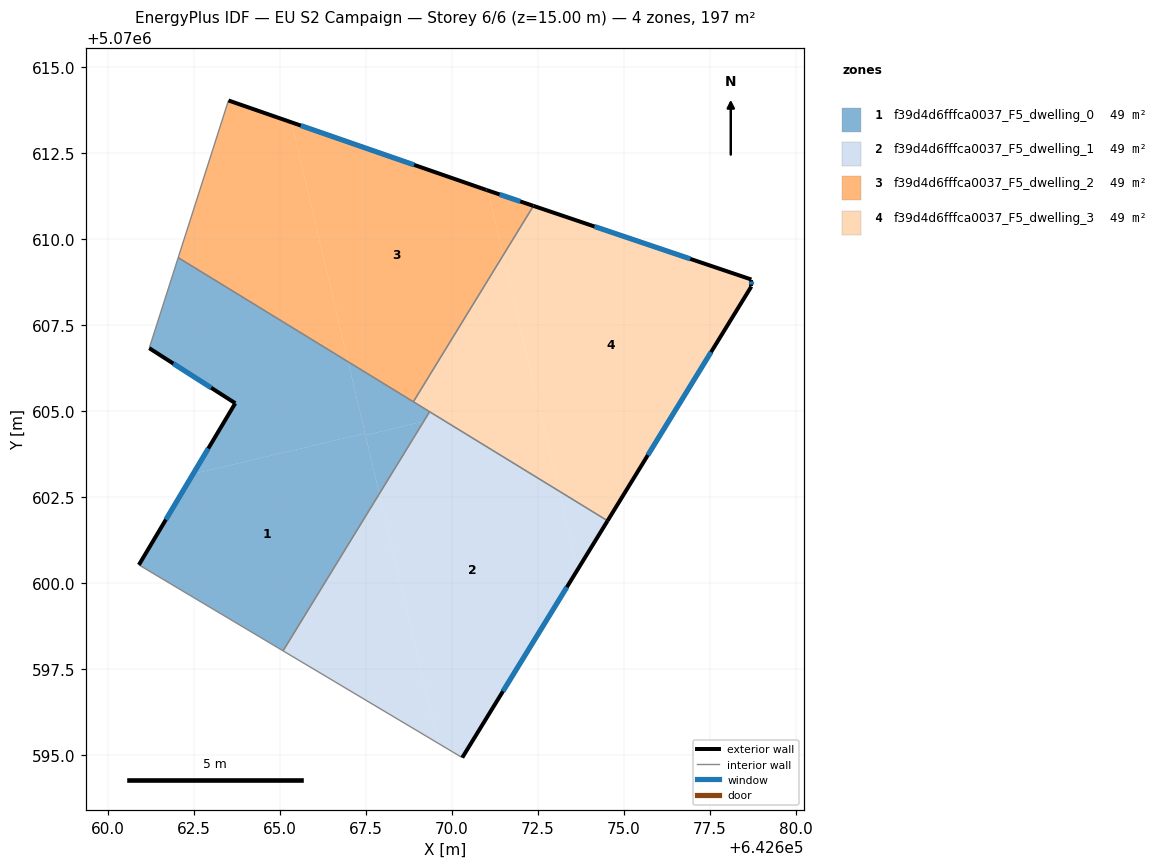
=== STOREY PLAN SPEC (per zone: floor XY polygon, exterior-wall plan segments, windows/doors) ===
zone 1: f39d4d6fffca0037_F5_dwelling_0  (49.3 m²)
  floor: (642667.47, 5070604.35) (642666.98, 5070606.43) (642662.04, 5070609.46) (642661.19, 5070606.83) (642663.69, 5070605.23) (642662.47, 5070603.17)
  floor: (642665.09, 5070598.02) (642667.88, 5070602.59) (642667.47, 5070604.35) (642662.47, 5070603.17) (642660.89, 5070600.52)
  floor: (642669.18, 5070604.70) (642669.35, 5070604.98) (642666.98, 5070606.43) (642667.48, 5070604.30)
  floor: (642667.89, 5070602.59) (642669.18, 5070604.70) (642667.48, 5070604.30)
  exterior wall: (642663.69, 5070605.23) – (642661.19, 5070606.83)  [3.0 m]
    window: (642662.99, 5070605.68) – (642661.89, 5070606.38)  [1.7 m²]
  exterior wall: (642660.89, 5070600.52) – (642663.69, 5070605.23)  [5.5 m]
    window: (642661.68, 5070601.84) – (642662.91, 5070603.91)  [3.2 m²]
  interior walls: 5
zone 2: f39d4d6fffca0037_F5_dwelling_1  (49.3 m²)
  floor: (642670.30, 5070594.92) (642673.65, 5070600.38) (642673.11, 5070602.68) (642669.63, 5070604.81) (642669.18, 5070604.70) (642667.89, 5070602.59) (642669.60, 5070595.33)
  floor: (642670.30, 5070594.92) (642669.60, 5070595.33) (642667.89, 5070602.59) (642665.08, 5070598.02)
  floor: (642673.65, 5070600.38) (642674.52, 5070601.81) (642673.11, 5070602.68)
  floor: (642669.63, 5070604.81) (642669.35, 5070604.98) (642669.18, 5070604.70)
  exterior wall: (642674.52, 5070601.81) – (642670.30, 5070594.92)  [8.1 m]
    window: (642673.34, 5070599.88) – (642671.48, 5070596.85)  [4.7 m²]
  interior walls: 3
zone 3: f39d4d6fffca0037_F5_dwelling_2  (49.3 m²)
  floor: (642668.88, 5070605.27) (642671.49, 5070609.53) (642671.04, 5070611.42) (642671.00, 5070611.43) (642665.33, 5070613.40) (642666.98, 5070606.43)
  floor: (642666.98, 5070606.43) (642665.33, 5070613.40) (642663.50, 5070614.03) (642662.04, 5070609.46)
  floor: (642671.49, 5070609.53) (642672.37, 5070610.97) (642671.04, 5070611.42)
  exterior wall: (642663.50, 5070614.03) – (642671.00, 5070611.43)  [7.9 m]
    window: (642665.60, 5070613.30) – (642668.90, 5070612.16)  [4.6 m²]
  exterior wall: (642671.00, 5070611.43) – (642672.37, 5070610.97)  [1.4 m]
    window: (642671.38, 5070611.30) – (642671.98, 5070611.10)  [0.8 m²]
  interior walls: 3
zone 4: f39d4d6fffca0037_F5_dwelling_3  (49.3 m²)
  floor: (642674.52, 5070601.81) (642678.71, 5070608.62) (642678.71, 5070608.83) (642672.37, 5070610.97) (642671.49, 5070609.53) (642673.11, 5070602.68)
  floor: (642673.11, 5070602.68) (642671.49, 5070609.53) (642668.88, 5070605.27)
  exterior wall: (642678.71, 5070608.62) – (642674.52, 5070601.81)  [8.0 m]
    window: (642677.53, 5070606.71) – (642675.70, 5070603.72)  [4.6 m²]
  exterior wall: (642672.37, 5070610.97) – (642678.71, 5070608.83)  [6.7 m]
    window: (642674.14, 5070610.37) – (642676.93, 5070609.43)  [3.9 m²]
  exterior wall: (642678.71, 5070608.83) – (642678.71, 5070608.62)  [0.2 m]
    window: (642678.71, 5070608.77) – (642678.71, 5070608.68)  [0.1 m²]
  interior walls: 3

=== DERIVED (storey summary) ===
Building: EU S2 Campaign
Storey: 6 of 6  (floor level z = 15.00 m)
Storey gross floor area: 197.1 m²
Zones on this storey: 4
  - f39d4d6fffca0037_F5_dwelling_0: floor 49.3 m²; exterior wall 8.4 m (25.3 m²); 2 window(s) 4.9 m²; WWR 19.3%
  - f39d4d6fffca0037_F5_dwelling_1: floor 49.3 m²; exterior wall 8.1 m (24.2 m²); 1 window(s) 4.7 m²; WWR 19.3%
  - f39d4d6fffca0037_F5_dwelling_2: floor 49.3 m²; exterior wall 9.4 m (28.2 m²); 2 window(s) 5.4 m²; WWR 19.3%
  - f39d4d6fffca0037_F5_dwelling_3: floor 49.3 m²; exterior wall 14.9 m (44.7 m²); 3 window(s) 8.6 m²; WWR 19.3%
Zone adjacency (shared interzone walls):
  - f39d4d6fffca0037_F5_dwelling_0 ↔ f39d4d6fffca0037_F5_dwelling_1
  - f39d4d6fffca0037_F5_dwelling_0 ↔ f39d4d6fffca0037_F5_dwelling_2
  - f39d4d6fffca0037_F5_dwelling_0 ↔ f39d4d6fffca0037_F5_dwelling_3
  - f39d4d6fffca0037_F5_dwelling_1 ↔ f39d4d6fffca0037_F5_dwelling_3
  - f39d4d6fffca0037_F5_dwelling_2 ↔ f39d4d6fffca0037_F5_dwelling_3